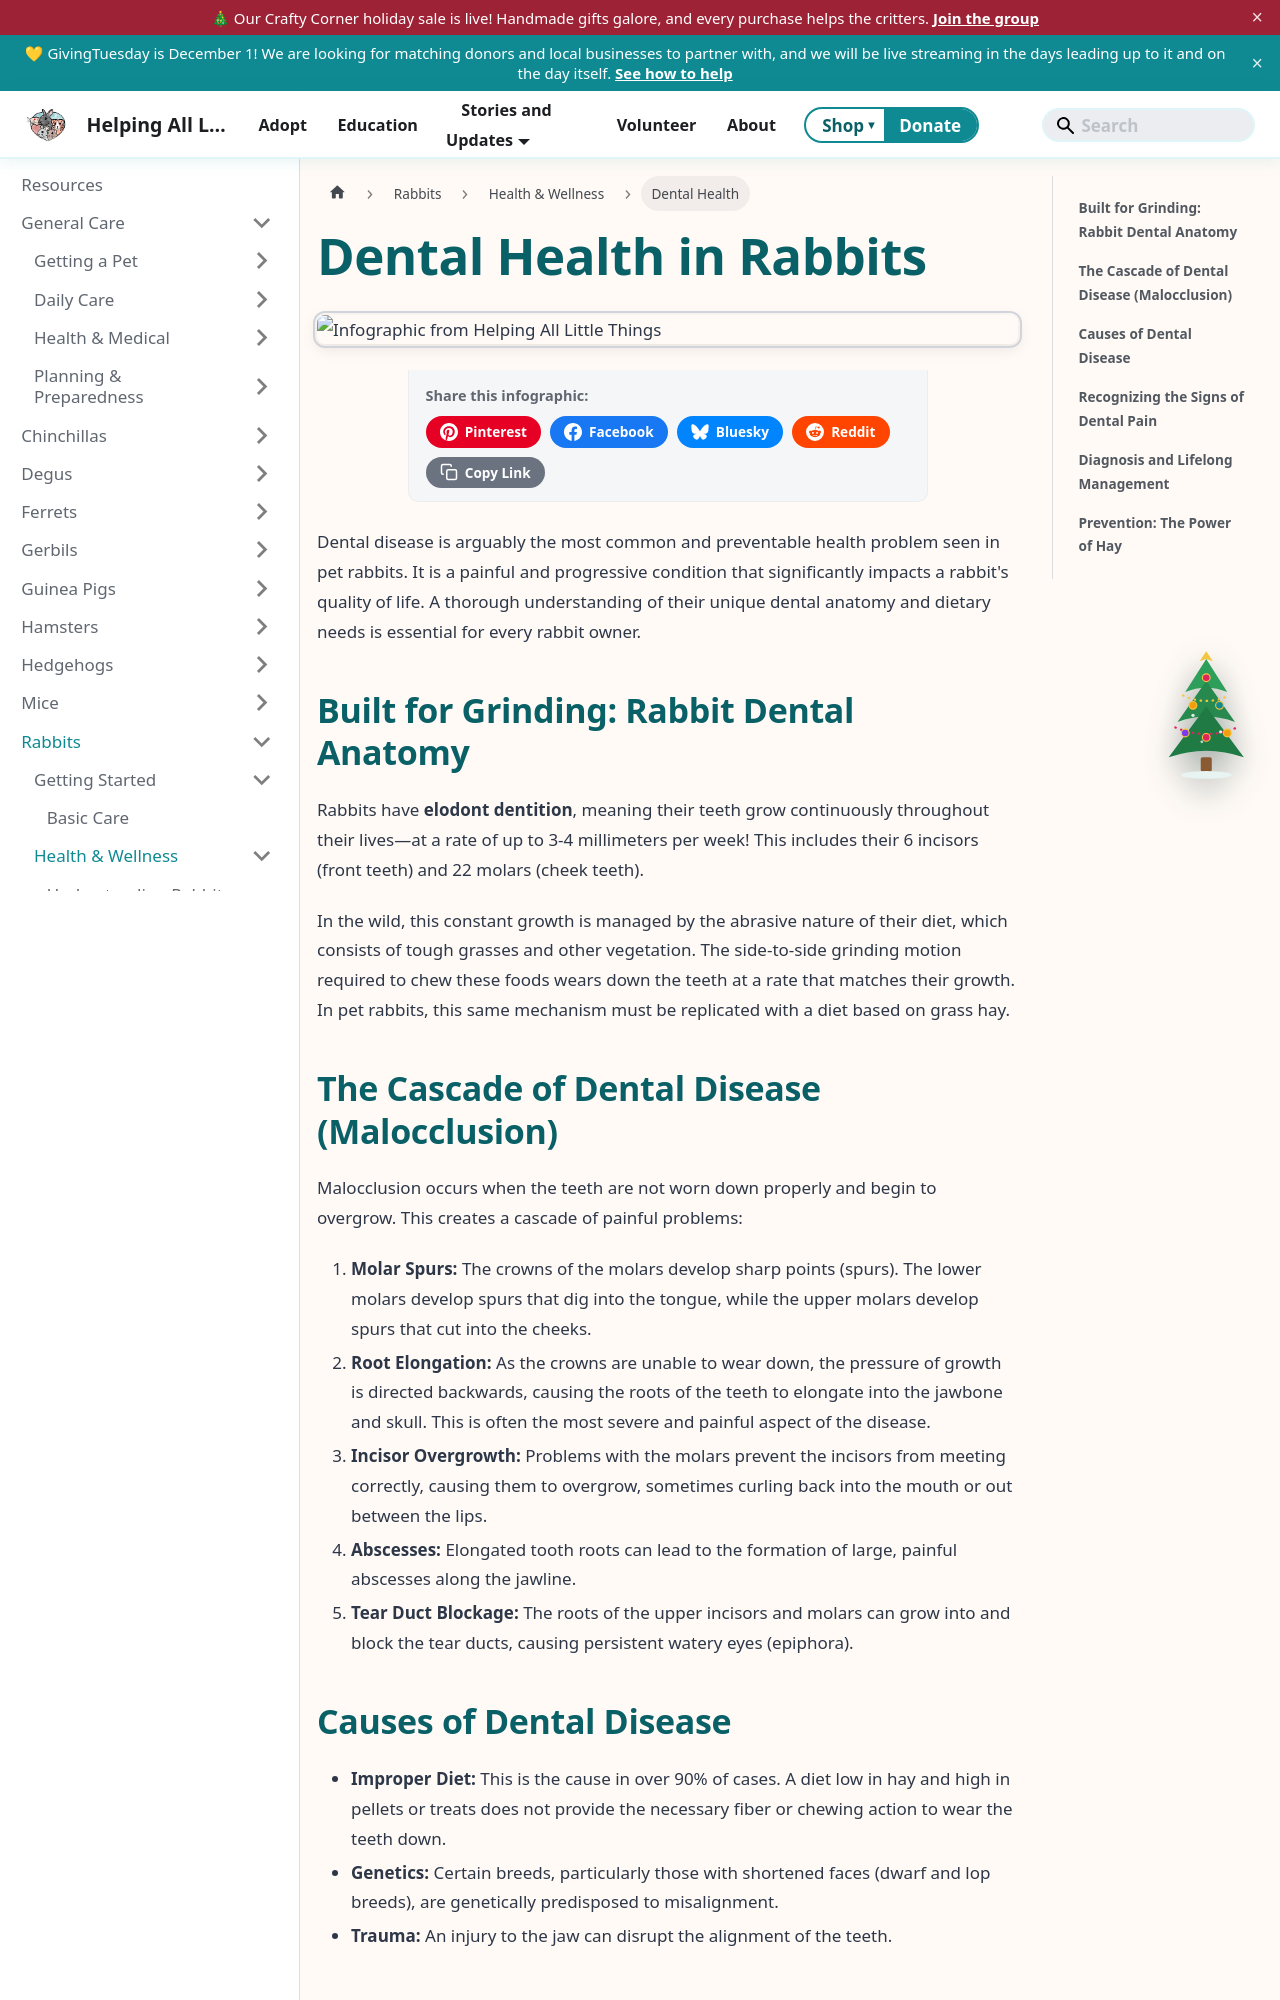

repository: AlannaBurke/haltrescue · page: docs/Rabbits/health-and-wellness/dental-health.html · generator: docusaurus

---
sidebar_label: Dental Health
tags: [rabbits, dental disease]
description: "An in-depth guide to dental disease in rabbits, explaining why it is so common, how to recognize the signs of oral pain, and the absolute necessity of a hay-based diet for prevention."
---
import InfographicShare from '@site/src/components/InfographicShare';

# Dental Health in Rabbits

<InfographicShare imageSrc="/img/rabbits/rabbit-dental-health.png" />


Dental disease is arguably the most common and preventable health problem seen in pet rabbits. It is a painful and progressive condition that significantly impacts a rabbit's quality of life. A thorough understanding of their unique dental anatomy and dietary needs is essential for every rabbit owner.

## Built for Grinding: Rabbit Dental Anatomy

Rabbits have **elodont dentition**, meaning their teeth grow continuously throughout their lives—at a rate of up to 3-4 millimeters per week! This includes their 6 incisors (front teeth) and 22 molars (cheek teeth).

In the wild, this constant growth is managed by the abrasive nature of their diet, which consists of tough grasses and other vegetation. The side-to-side grinding motion required to chew these foods wears down the teeth at a rate that matches their growth. In pet rabbits, this same mechanism must be replicated with a diet based on grass hay.
